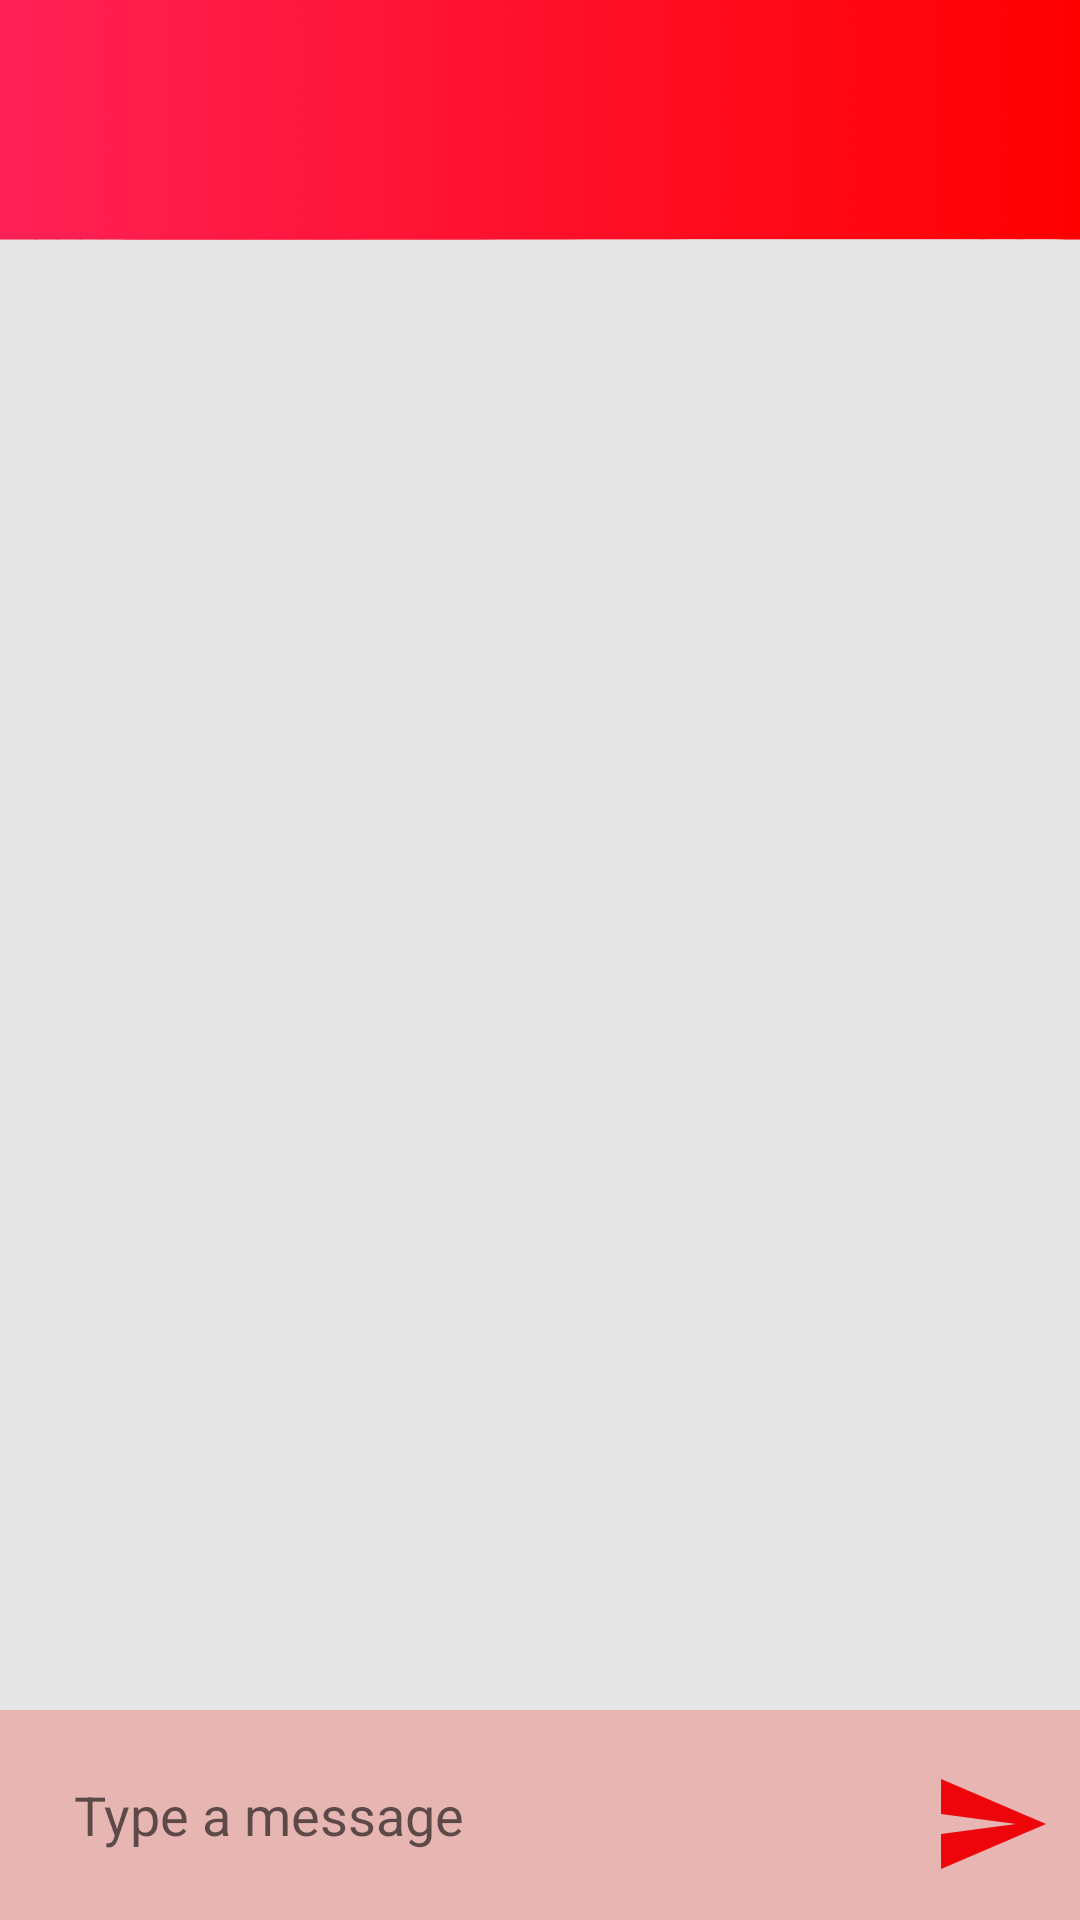

This screen was rendered from an Android layout file. Write that file and the resources it references.
<!-- AndroidManifest.xml: activity theme AppTheme.FullScreen -->
<!-- res/layout/activity_message.xml -->
<?xml version="1.0" encoding="utf-8"?>

<RelativeLayout xmlns:android="http://schemas.android.com/apk/res/android"
    xmlns:app="http://schemas.android.com/apk/res-auto"
    xmlns:tools="http://schemas.android.com/tools"
    android:layout_width="match_parent"
    android:background="#e6e6e6"
    android:layout_height="match_parent"
    tools:context=".Registeractivity">
    <android.support.design.widget.AppBarLayout
        android:layout_width="match_parent"
        android:layout_height="wrap_content"
        android:id="@+id/barlayout">
    <android.support.v7.widget.Toolbar
        android:layout_width="match_parent"
        android:layout_height="80dp"
        android:elevation="5dp"
        android:theme="@style/ToolbarTheme"
        android:background="@drawable/header1"
        android:id="@+id/headerrequest">

    <TextView
        android:id="@+id/name"
        android:layout_width="wrap_content"
        android:layout_height="wrap_content"
        android:layout_centerHorizontal="true"
        android:layout_marginTop="20dp"
        android:elevation="10dp"
        android:fontFamily="@font/cantora_one"
        android:textColor="@color/colorWhite"
        android:textSize="20sp"
        android:textStyle="bold" />
    </android.support.v7.widget.Toolbar>
    </android.support.design.widget.AppBarLayout>

    <android.support.v7.widget.RecyclerView
        android:layout_width="match_parent"
        android:layout_height="match_parent"
        android:id="@+id/recyclechat"
        android:layout_below="@+id/barlayout"
        android:layout_above="@+id/bottom"
        >
    </android.support.v7.widget.RecyclerView>

    <RelativeLayout
        android:layout_width="match_parent"
        android:layout_height="70dp"
        android:id="@+id/bottom"
        android:padding="-5dp"
        android:backgroundTint="#e7b6b3"
        android:background="@color/colorWhite"
        android:layout_alignParentBottom="true"
        >
        <EditText
            android:layout_width="match_parent"
            android:layout_height="50dp"
            android:id="@+id/text_send"
            android:layout_toLeftOf="@+id/btn_send"
            android:layout_marginLeft="15dp"
            android:layout_marginRight="15dp"
            android:paddingLeft="10dp"
            android:background="@drawable/chatround"
            android:hint="Type a message"
            android:layout_centerVertical="true"
            />
        
        <ImageButton
            android:id="@+id/btn_send"
            android:layout_width="40dp"
            android:layout_height="40dp"
            android:layout_alignParentTop="true"
            android:layout_alignParentEnd="true"
            android:layout_alignParentRight="true"
            android:layout_alignParentBottom="true"
            android:layout_marginTop="18dp"
            android:layout_marginEnd="10dp"
            android:layout_marginRight="10dp"
            android:layout_marginBottom="12dp"
            android:background="@drawable/ic_send_black"
            android:elevation="15dp"
             />
        

    </RelativeLayout>

</RelativeLayout>
<!-- resources referenced by this layout -->
<resources>
  <color name="colorWhite">#ffffff</color>
  <!-- drawable header1: png bitmap (drawable-hdpi, 31783 bytes) -->
  <!-- drawable ic_action_name: png bitmap (drawable-xxhdpi, 294 bytes) -->
  <!-- drawable ic_send_black (drawable) -->
  <vector android:height="24dp" android:tint="#EE050B"
      android:viewportHeight="24.0" android:viewportWidth="24.0"
      android:width="24dp" xmlns:android="http://schemas.android.com/apk/res/android">
      <path android:fillColor="#FF000000" android:pathData="M2.01,21L23,12 2.01,3 2,10l15,2 -15,2z"/>
  </vector>
  <style name="ToolbarTheme" parent="@style/ThemeOverlay.AppCompat.ActionBar">
          <item name="colorControlNormal">@color/colorWhite</item>
      </style>
  <style name="AppTheme.FullScreen">
          <item name="windowActionBar">false</item>
          <item name="windowNoTitle">true</item>
          <item name="android:windowContentOverlay">@null</item>
      </style>
</resources>
